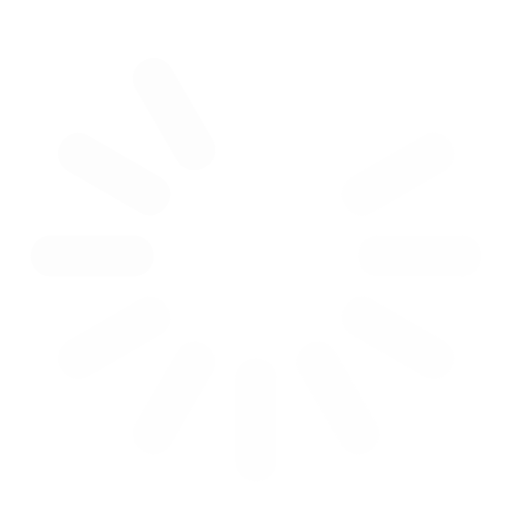
t = 0.00 s
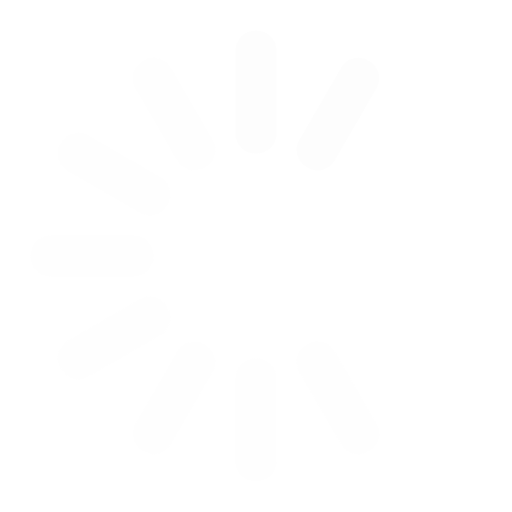
t = 0.21 s
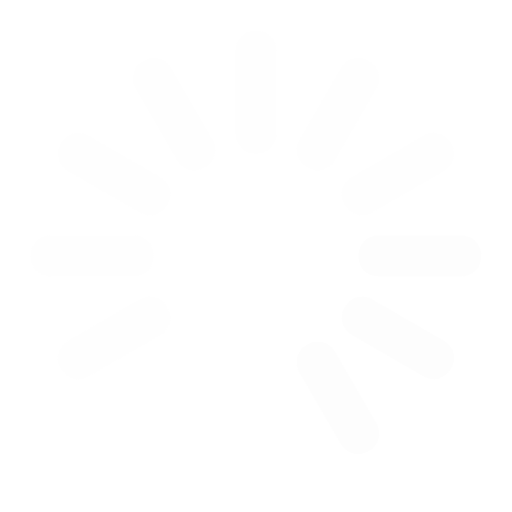
t = 0.42 s
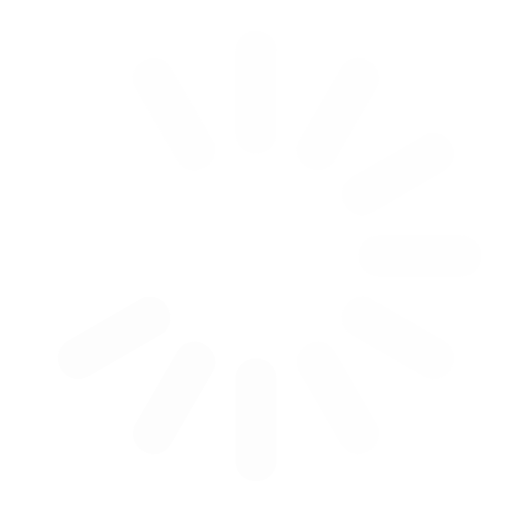
t = 0.63 s

The animated SVG that drew these frames (rendered in a browser with its animation timeline set to each time). Animation: 12 SMIL elements (animate=12); one cycle of 0.83 s, repeats indefinitely.

<?xml version="1.0" encoding="utf-8"?>
<svg xmlns="http://www.w3.org/2000/svg" xmlns:xlink="http://www.w3.org/1999/xlink" style="margin: auto; background: none; display: block; shape-rendering: auto;" width="52px" height="52px" viewBox="0 0 100 100" preserveAspectRatio="xMidYMid">
<g transform="rotate(0 50 50)">
  <rect x="46" y="6" rx="3.84" ry="3.84" width="8" height="24" fill="#fdfdfd">
    <animate attributeName="opacity" values="1;0" keyTimes="0;1" dur="0.8333333333333334s" begin="-0.763888888888889s" repeatCount="indefinite"></animate>
  </rect>
</g><g transform="rotate(30 50 50)">
  <rect x="46" y="6" rx="3.84" ry="3.84" width="8" height="24" fill="#fdfdfd">
    <animate attributeName="opacity" values="1;0" keyTimes="0;1" dur="0.8333333333333334s" begin="-0.6944444444444445s" repeatCount="indefinite"></animate>
  </rect>
</g><g transform="rotate(60 50 50)">
  <rect x="46" y="6" rx="3.84" ry="3.84" width="8" height="24" fill="#fdfdfd">
    <animate attributeName="opacity" values="1;0" keyTimes="0;1" dur="0.8333333333333334s" begin="-0.6250000000000001s" repeatCount="indefinite"></animate>
  </rect>
</g><g transform="rotate(90 50 50)">
  <rect x="46" y="6" rx="3.84" ry="3.84" width="8" height="24" fill="#fdfdfd">
    <animate attributeName="opacity" values="1;0" keyTimes="0;1" dur="0.8333333333333334s" begin="-0.5555555555555556s" repeatCount="indefinite"></animate>
  </rect>
</g><g transform="rotate(120 50 50)">
  <rect x="46" y="6" rx="3.84" ry="3.84" width="8" height="24" fill="#fdfdfd">
    <animate attributeName="opacity" values="1;0" keyTimes="0;1" dur="0.8333333333333334s" begin="-0.48611111111111116s" repeatCount="indefinite"></animate>
  </rect>
</g><g transform="rotate(150 50 50)">
  <rect x="46" y="6" rx="3.84" ry="3.84" width="8" height="24" fill="#fdfdfd">
    <animate attributeName="opacity" values="1;0" keyTimes="0;1" dur="0.8333333333333334s" begin="-0.4166666666666667s" repeatCount="indefinite"></animate>
  </rect>
</g><g transform="rotate(180 50 50)">
  <rect x="46" y="6" rx="3.84" ry="3.84" width="8" height="24" fill="#fdfdfd">
    <animate attributeName="opacity" values="1;0" keyTimes="0;1" dur="0.8333333333333334s" begin="-0.34722222222222227s" repeatCount="indefinite"></animate>
  </rect>
</g><g transform="rotate(210 50 50)">
  <rect x="46" y="6" rx="3.84" ry="3.84" width="8" height="24" fill="#fdfdfd">
    <animate attributeName="opacity" values="1;0" keyTimes="0;1" dur="0.8333333333333334s" begin="-0.2777777777777778s" repeatCount="indefinite"></animate>
  </rect>
</g><g transform="rotate(240 50 50)">
  <rect x="46" y="6" rx="3.84" ry="3.84" width="8" height="24" fill="#fdfdfd">
    <animate attributeName="opacity" values="1;0" keyTimes="0;1" dur="0.8333333333333334s" begin="-0.20833333333333334s" repeatCount="indefinite"></animate>
  </rect>
</g><g transform="rotate(270 50 50)">
  <rect x="46" y="6" rx="3.84" ry="3.84" width="8" height="24" fill="#fdfdfd">
    <animate attributeName="opacity" values="1;0" keyTimes="0;1" dur="0.8333333333333334s" begin="-0.1388888888888889s" repeatCount="indefinite"></animate>
  </rect>
</g><g transform="rotate(300 50 50)">
  <rect x="46" y="6" rx="3.84" ry="3.84" width="8" height="24" fill="#fdfdfd">
    <animate attributeName="opacity" values="1;0" keyTimes="0;1" dur="0.8333333333333334s" begin="-0.06944444444444445s" repeatCount="indefinite"></animate>
  </rect>
</g><g transform="rotate(330 50 50)">
  <rect x="46" y="6" rx="3.84" ry="3.84" width="8" height="24" fill="#fdfdfd">
    <animate attributeName="opacity" values="1;0" keyTimes="0;1" dur="0.8333333333333334s" begin="0s" repeatCount="indefinite"></animate>
  </rect>
</g>
<!-- [ldio] generated by https://loading.io/ --></svg>